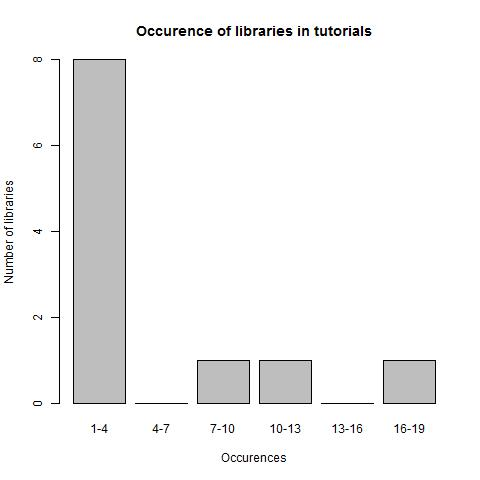

The file beside this chart, header and first rows:
name, Number_of_occurences
game, 17
turtle, 12
game, 8
turtle, 4
controls, 3
theme, 3
turtle, 2
drawing, 2
binary reader, 2
animations, 2
easing, 2
petals, 1
sphero turtle, 1
pixels, 1
drawing, 1
facebook, 1
game, 1
turtle, 1
Engduino, 1
